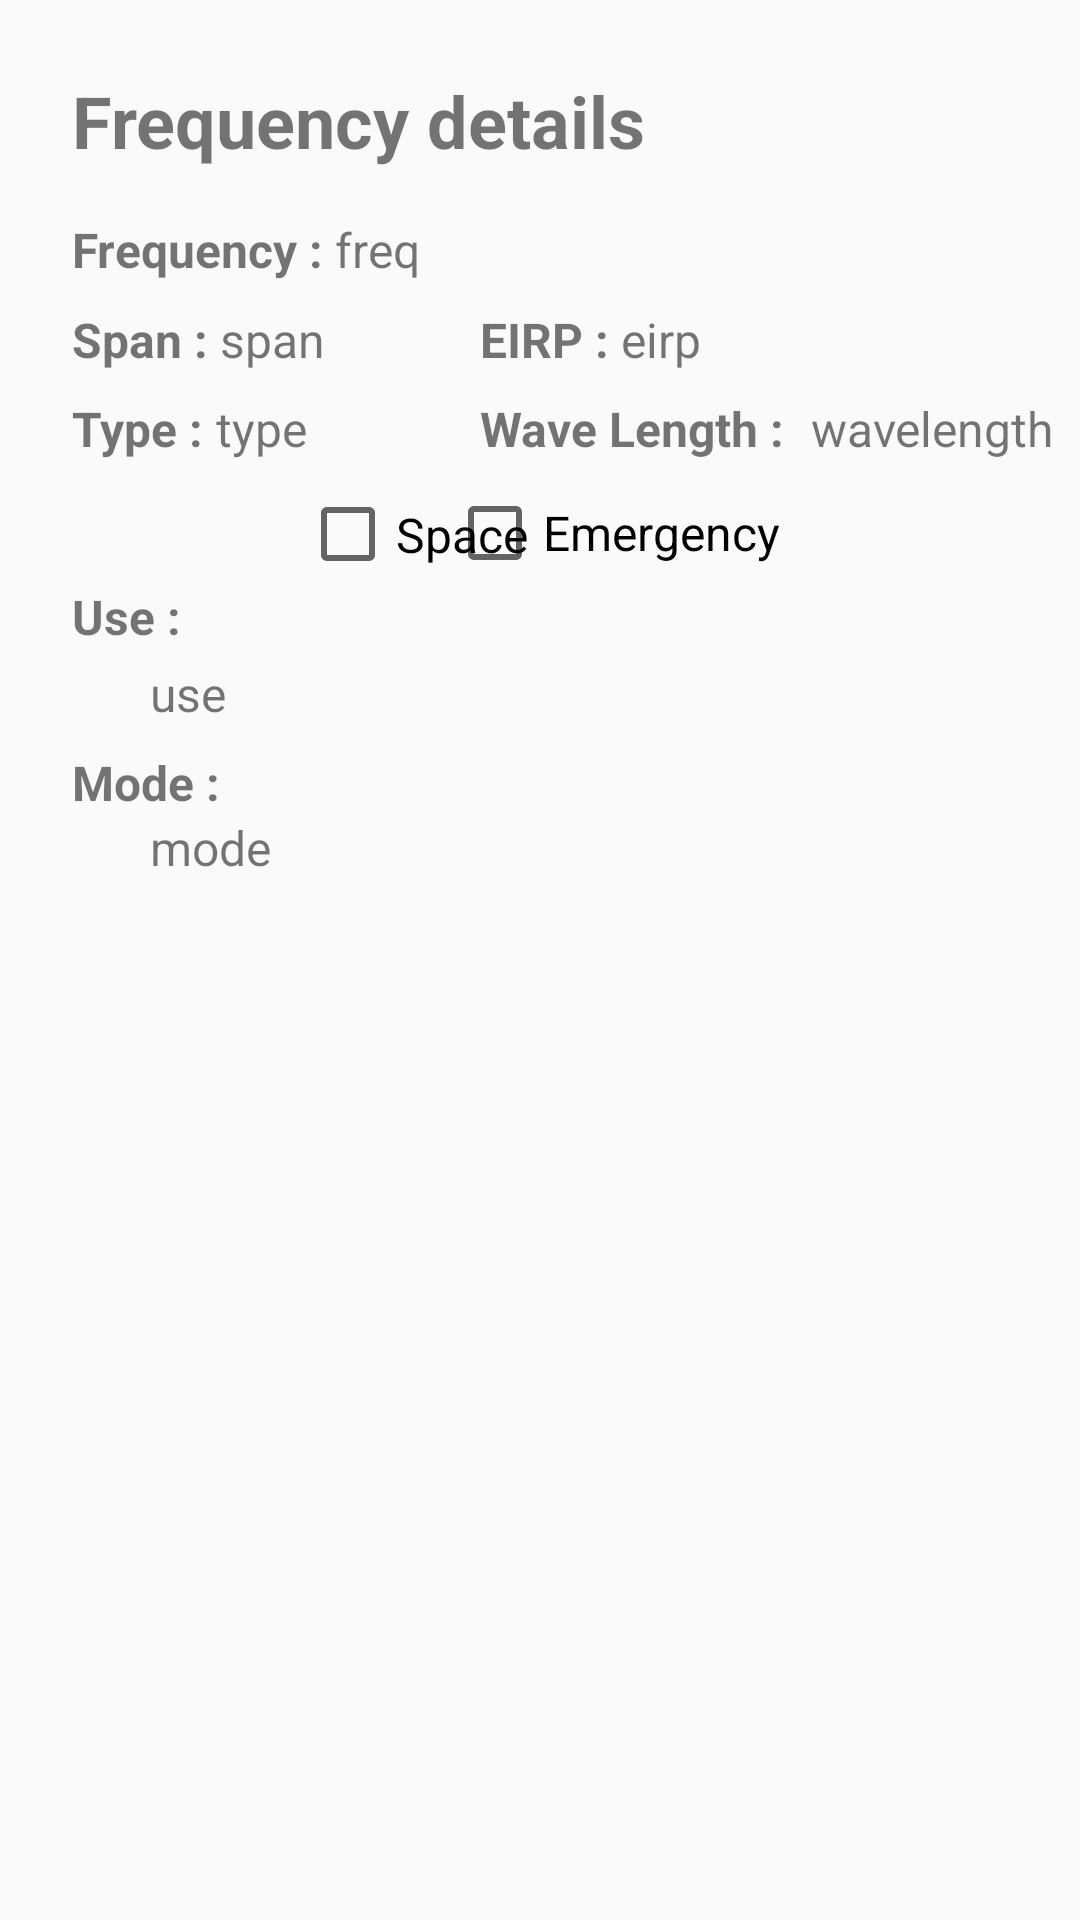

This screen was rendered from an Android layout file. Write that file and the resources it references.
<!-- AndroidManifest.xml: application theme AppTheme -->
<!-- res/layout/activity_frequency_details.xml -->
<?xml version="1.0" encoding="utf-8"?>
<android.support.constraint.ConstraintLayout xmlns:android="http://schemas.android.com/apk/res/android"
    xmlns:app="http://schemas.android.com/apk/res-auto"
    xmlns:tools="http://schemas.android.com/tools"
    android:layout_width="match_parent"
    android:layout_height="match_parent"
    tools:context=".view.FrequencyDetailsActivity">

    <TextView
        android:id="@+id/afd_title_label"
        android:layout_width="wrap_content"
        android:layout_height="wrap_content"
        android:layout_marginStart="24dp"
        android:layout_marginTop="24dp"
        android:text="@string/afd_title_label"
        android:textSize="24sp"
        android:textStyle="bold"
        app:layout_constraintStart_toStartOf="parent"
        app:layout_constraintTop_toTopOf="parent" />

    <TextView
        android:id="@+id/afd_frequency"
        android:layout_width="wrap_content"
        android:layout_height="22dp"
        android:layout_marginStart="24dp"
        android:layout_marginTop="16dp"
        android:text="@string/frequency_label"
        android:textSize="16sp"
        android:textStyle="bold"
        app:layout_constraintStart_toStartOf="parent"
        app:layout_constraintTop_toBottomOf="@+id/afd_title_label" />

    <TextView
        android:id="@+id/afd_frequency_value"
        android:layout_width="wrap_content"
        android:layout_height="wrap_content"
        android:layout_marginStart="4dp"
        android:layout_marginTop="16dp"
        android:text="@string/frequency_value"
        android:textSize="16sp"
        app:layout_constraintStart_toEndOf="@+id/afd_frequency"
        app:layout_constraintTop_toBottomOf="@+id/afd_title_label" />

    <TextView
        android:id="@+id/afd_span_label"
        android:layout_width="wrap_content"
        android:layout_height="wrap_content"
        android:layout_marginStart="24dp"
        android:layout_marginTop="8dp"
        android:text="@string/span_label"
        android:textSize="16sp"
        android:textStyle="bold"
        app:layout_constraintStart_toStartOf="parent"
        app:layout_constraintTop_toBottomOf="@+id/afd_frequency" />

    <TextView
        android:id="@+id/afd_span_value"
        android:layout_width="wrap_content"
        android:layout_height="wrap_content"
        android:layout_marginStart="4dp"
        android:layout_marginTop="8dp"
        android:text="@string/span_value"
        android:textSize="16sp"
        app:layout_constraintStart_toEndOf="@+id/afd_span_label"
        app:layout_constraintTop_toBottomOf="@+id/afd_frequency" />

    <TextView
        android:id="@+id/afd_type_label"
        android:layout_width="wrap_content"
        android:layout_height="wrap_content"
        android:layout_marginStart="24dp"
        android:layout_marginTop="8dp"
        android:text="@string/type_label"
        android:textSize="16sp"
        android:textStyle="bold"
        app:layout_constraintStart_toStartOf="parent"
        app:layout_constraintTop_toBottomOf="@+id/afd_span_label" />

    <TextView
        android:id="@+id/afd_type_value"
        android:layout_width="wrap_content"
        android:layout_height="wrap_content"
        android:layout_marginStart="4dp"
        android:layout_marginTop="8dp"
        android:text="@string/type_value"
        android:textSize="16sp"
        app:layout_constraintStart_toEndOf="@+id/afd_type_label"
        app:layout_constraintTop_toBottomOf="@+id/afd_span_value" />

    <TextView
        android:id="@+id/afd_eirp_label"
        android:layout_width="wrap_content"
        android:layout_height="wrap_content"
        android:layout_marginStart="160dp"
        android:layout_marginTop="8dp"
        android:text="@string/eirp_label"
        android:textSize="16sp"
        android:textStyle="bold"
        app:layout_constraintStart_toStartOf="parent"
        app:layout_constraintTop_toBottomOf="@+id/afd_frequency" />

    <TextView
        android:id="@+id/afd_eirp_value"
        android:layout_width="wrap_content"
        android:layout_height="wrap_content"
        android:layout_marginStart="4dp"
        android:layout_marginTop="8dp"
        android:text="@string/eirp_value"
        android:textSize="16sp"
        app:layout_constraintStart_toEndOf="@+id/afd_eirp_label"
        app:layout_constraintTop_toBottomOf="@+id/afd_frequency" />

    <TextView
        android:id="@+id/adf_wave_length_label"
        android:layout_width="wrap_content"
        android:layout_height="wrap_content"
        android:layout_marginStart="160dp"
        android:layout_marginTop="8dp"
        android:text="@string/wave_length_label"
        android:textSize="16sp"
        android:textStyle="bold"
        app:layout_constraintStart_toStartOf="parent"
        app:layout_constraintTop_toBottomOf="@+id/afd_span_label" />

    <TextView
        android:id="@+id/afd_wave_length_value"
        android:layout_width="wrap_content"
        android:layout_height="wrap_content"
        android:layout_marginStart="9dp"
        android:layout_marginTop="8dp"
        android:text="@string/wave_length_value"
        android:textSize="16sp"
        app:layout_constraintStart_toEndOf="@+id/adf_wave_length_label"
        app:layout_constraintTop_toBottomOf="@+id/afd_span_label" />

    <TextView
        android:id="@+id/afd_use_label"
        android:layout_width="wrap_content"
        android:layout_height="wrap_content"
        android:layout_marginStart="24dp"
        android:text="@string/use_label"
        android:textSize="16sp"
        android:textStyle="bold"
        app:layout_constraintStart_toStartOf="parent"
        app:layout_constraintTop_toBottomOf="@+id/afd_space_checkbox" />

    <TextView
        android:id="@+id/afd_use_value"
        android:layout_width="wrap_content"
        android:layout_height="wrap_content"
        android:layout_marginStart="50dp"
        android:layout_marginTop="4dp"
        android:text="@string/use_value"
        android:textSize="16sp"
        app:layout_constraintStart_toStartOf="parent"
        app:layout_constraintTop_toBottomOf="@+id/afd_use_label" />

    <TextView
        android:id="@+id/afd_mode_label"
        android:layout_width="wrap_content"
        android:layout_height="wrap_content"
        android:layout_marginStart="24dp"
        android:layout_marginTop="8dp"
        android:text="@string/mode_label"
        android:textSize="16sp"
        android:textStyle="bold"
        app:layout_constraintStart_toStartOf="parent"
        app:layout_constraintTop_toBottomOf="@+id/afd_use_value" />

    <TextView
        android:id="@+id/afd_mode_value"
        android:layout_width="wrap_content"
        android:layout_height="wrap_content"
        android:layout_marginStart="50dp"
        android:text="@string/mode_value"
        android:textSize="16sp"
        app:layout_constraintStart_toStartOf="parent"
        app:layout_constraintTop_toBottomOf="@+id/afd_mode_label" />

    <android.support.v7.widget.RecyclerView
        android:layout_width="match_parent"
        android:id="@+id/afd_sub_frequencies"
        android:layout_height="0dp"
        android:layout_marginStart="8dp"
        android:layout_marginTop="8dp"
        android:layout_marginEnd="8dp"
        android:layout_marginBottom="8dp"
        app:layout_constraintBottom_toBottomOf="parent"
        app:layout_constraintEnd_toEndOf="parent"
        app:layout_constraintStart_toStartOf="parent"
        app:layout_constraintTop_toBottomOf="@+id/afd_mode_value" />

    <CheckBox
        android:id="@+id/afd_space_checkbox"
        android:layout_width="wrap_content"
        android:layout_height="33dp"
        android:layout_marginStart="100dp"
        android:layout_marginTop="8dp"
        android:clickable="false"
        android:text="@string/space_label"
        android:textSize="16sp"
        app:layout_constraintStart_toStartOf="parent"
        app:layout_constraintTop_toBottomOf="@+id/afd_type_label" />

    <CheckBox
        android:id="@+id/afd_emergency_checkbox"
        android:layout_width="wrap_content"
        android:layout_height="wrap_content"
        android:layout_marginTop="8dp"
        android:layout_marginEnd="100dp"
        android:clickable="false"
        android:duplicateParentState="true"
        android:text="@string/emergency_label"
        android:textSize="16sp"
        app:layout_constraintEnd_toEndOf="parent"
        app:layout_constraintTop_toBottomOf="@+id/afd_type_label" />

</android.support.constraint.ConstraintLayout>
<!-- resources referenced by this layout -->
<resources>
  <string name="afd_title_label">Frequency details</string>
  <string name="eirp_label">EIRP : </string>
  <string name="eirp_value">eirp</string>
  <string name="emergency_label">Emergency</string>
  <string name="frequency_label">Frequency : </string>
  <string name="frequency_value">freq </string>
  <string name="mode_label">Mode : </string>
  <string name="mode_value">mode</string>
  <string name="space_label">Space</string>
  <string name="span_label">Span : </string>
  <string name="span_value">span</string>
  <string name="type_label">Type : </string>
  <string name="type_value">type</string>
  <string name="use_label">Use : </string>
  <string name="use_value">use</string>
  <string name="wave_length_label">Wave Length : </string>
  <string name="wave_length_value">wavelength</string>
  <style name="AppTheme" parent="Theme.AppCompat.Light.DarkActionBar">
          
          <item name="colorPrimary">@color/colorPrimary</item>
          <item name="colorPrimaryDark">@color/colorPrimaryDark</item>
          <item name="colorAccent">@color/colorAccent</item>
          <item name="android:windowAnimationStyle">@style/ActivitySlidingAnimation</item>
      </style>
  <style name="ActivitySlidingAnimation" parent="@android:style/Animation.Activity">
          <item name="android:activityOpenEnterAnimation">@anim/in_slide_right</item>
          <item name="android:activityOpenExitAnimation">@anim/in_slide_left</item>
          <item name="android:activityCloseEnterAnimation">@anim/out_slide_left</item>
          <item name="android:activityCloseExitAnimation">@anim/out_slide_right</item>
      </style>
  <!-- not gathered from this repository: default colours our renderer supplied (Android Studio template values) -->
  <color name="colorPrimary">#FF6200EE</color>
  <color name="colorPrimaryDark">#FF3700B3</color>
  <color name="colorAccent">#FF03DAC5</color>
</resources>
